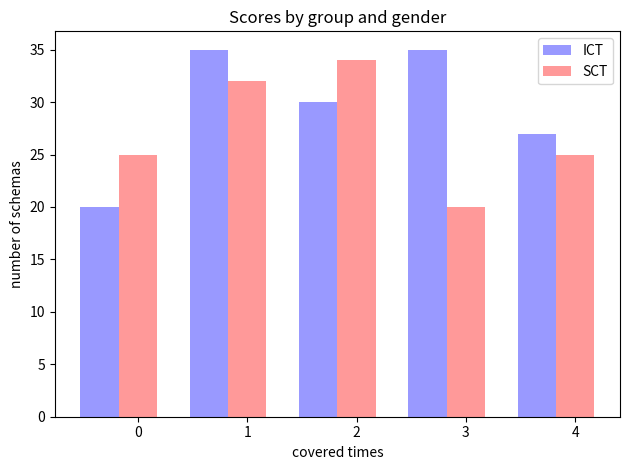

This chart was generated by the following Python code:
"""
Bar chart demo with pairs of bars grouped for easy comparison.
"""
import numpy as np
import matplotlib.pyplot as plt

def show1(ax, x, y_1, labelS, c):
    bar_width = 0.35

    opacity = 1

    rects1 = ax.bar(x, y_1, bar_width,
                     alpha=opacity,
                     color=c,
                     label=labelS)
    return rects1
    
def show1_special(ax, x, y_1, minimal, labelS, c):
    x_new = x[0:minimal]
    y_new = y_1[0:minimal]
    x_new_right = x[minimal:]
    y_new_right = y_1[minimal:]
    allRight = 0
    
    for i in y_new_right:
        allRight += i


    if len(x) < minimal:
        x_final = x
        y_final = y_1
    else:
        x_final = x_new
        y_final = y_new

##    if len(x_new_right) > 0:
##        x_final = np.append(x_new, x_new_right[0])
##        y_final = np.append(y_new, allRight)
##    else :
##        x_final = x_new
##        y_final = y_new
        
    bar_width = 0.35
    
    opacity = 1

    rects1 = ax.bar(x_final, y_final, bar_width,
                     alpha=opacity,
                     color=c,
                     label=labelS)
    return rects1
    #ax.annotate('pixels', xy=(20, 20),  xycoords='figure pixels')

def show2(ax, x, y_1, labelS, c, mark, dot):
   line_2, = ax.plot(x, y_1, ls=dot, marker=mark, label=labelS,  color=c)
   return line_2
   
def show2_special(ax, x, y_1, minimal, labelS, c, mark, dot):
    x_new = x[0:minimal]
    y_new = y_1[0:minimal]
    x_new_right = x[minimal:]
    y_new_right = y_1[minimal:]
    allRight = 0
    
    for i in y_new_right:
        allRight += i


    if len(x) < minimal:
        x_final = x
        y_final = y_1
    else:
        x_final = x_new
        y_final = y_new

    line_2, = ax.plot(x_final, y_final, ls=dot, marker=mark, label=labelS,  color=c)
    return line_2

def show(x, y_1, y_2):
    n_groups = 5
    
    fig, ax = plt.subplots()

    bar_width = 0.35

    opacity = 0.4

    rects1 = plt.bar(x, y_1, bar_width,
                     alpha=opacity,
                     color='b',
                     label='ICT')

    rects2 = plt.bar(x + bar_width, y_2, bar_width,
                     alpha=opacity,
                     color='r',
                     label='SCT')

    plt.xlabel('covered times')
    plt.ylabel('number of schemas')
    plt.title('Scores by group and gender')
    plt.xticks(x + bar_width, x)
    plt.legend()

    plt.tight_layout()
    plt.show()
if __name__ == "__main__":
    x = np.array([0, 1, 2, 3, 4])
    y_1 = (20, 35, 30, 35, 27)
    y_2 = (25, 32, 34, 20, 25)
    show(x, y_1, y_2)
